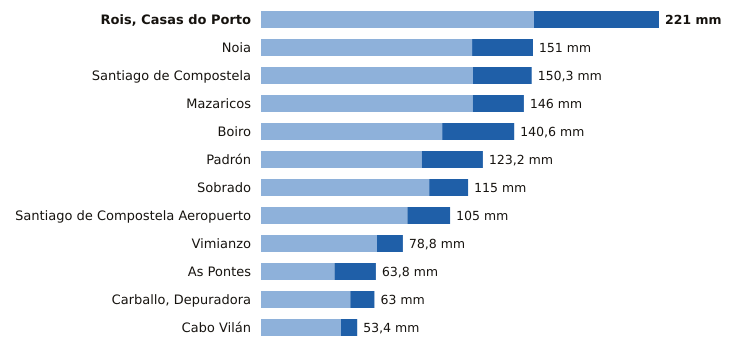

Values plotted in this chart, from the file beside it:
estacion, provincia, indicativo, mm_6_dias_anteriores, mm_hoy, mm_7_dias, horas_de_hoy
Rois, Casas do Porto, A Coruña, 1476R, 151.6, 69.4, 221.0, 14
Noia, A Coruña, 1435C, 117.2, 33.8, 151.0, 17
Santiago de Compostela, A Coruña, 1475X, 117.7, 32.6, 150.3, 18
Mazaricos, A Coruña, 1406X, 117.6, 28.4, 146.0, 15
Boiro, A Coruña, 1442U, 100.6, 40.0, 140.6, 18
Padrón, A Coruña, 1473A, 89.3, 33.9, 123.2, 18
Sobrado, A Coruña, 1410X, 93.4, 21.6, 115.0, 16
Santiago de Compostela Aeropuerto, A Coruña, 1428, 81.3, 23.7, 105.0, 18
Vimianzo, A Coruña, 1399, 64.4, 14.4, 78.8, 16
As Pontes, A Coruña, 1363X, 40.8, 23.0, 63.8, 14
Carballo, Depuradora, A Coruña, 1390X, 49.6, 13.4, 63.0, 17
Cabo Vilán, A Coruña, 1393, 44.4, 9.0, 53.4, 18
